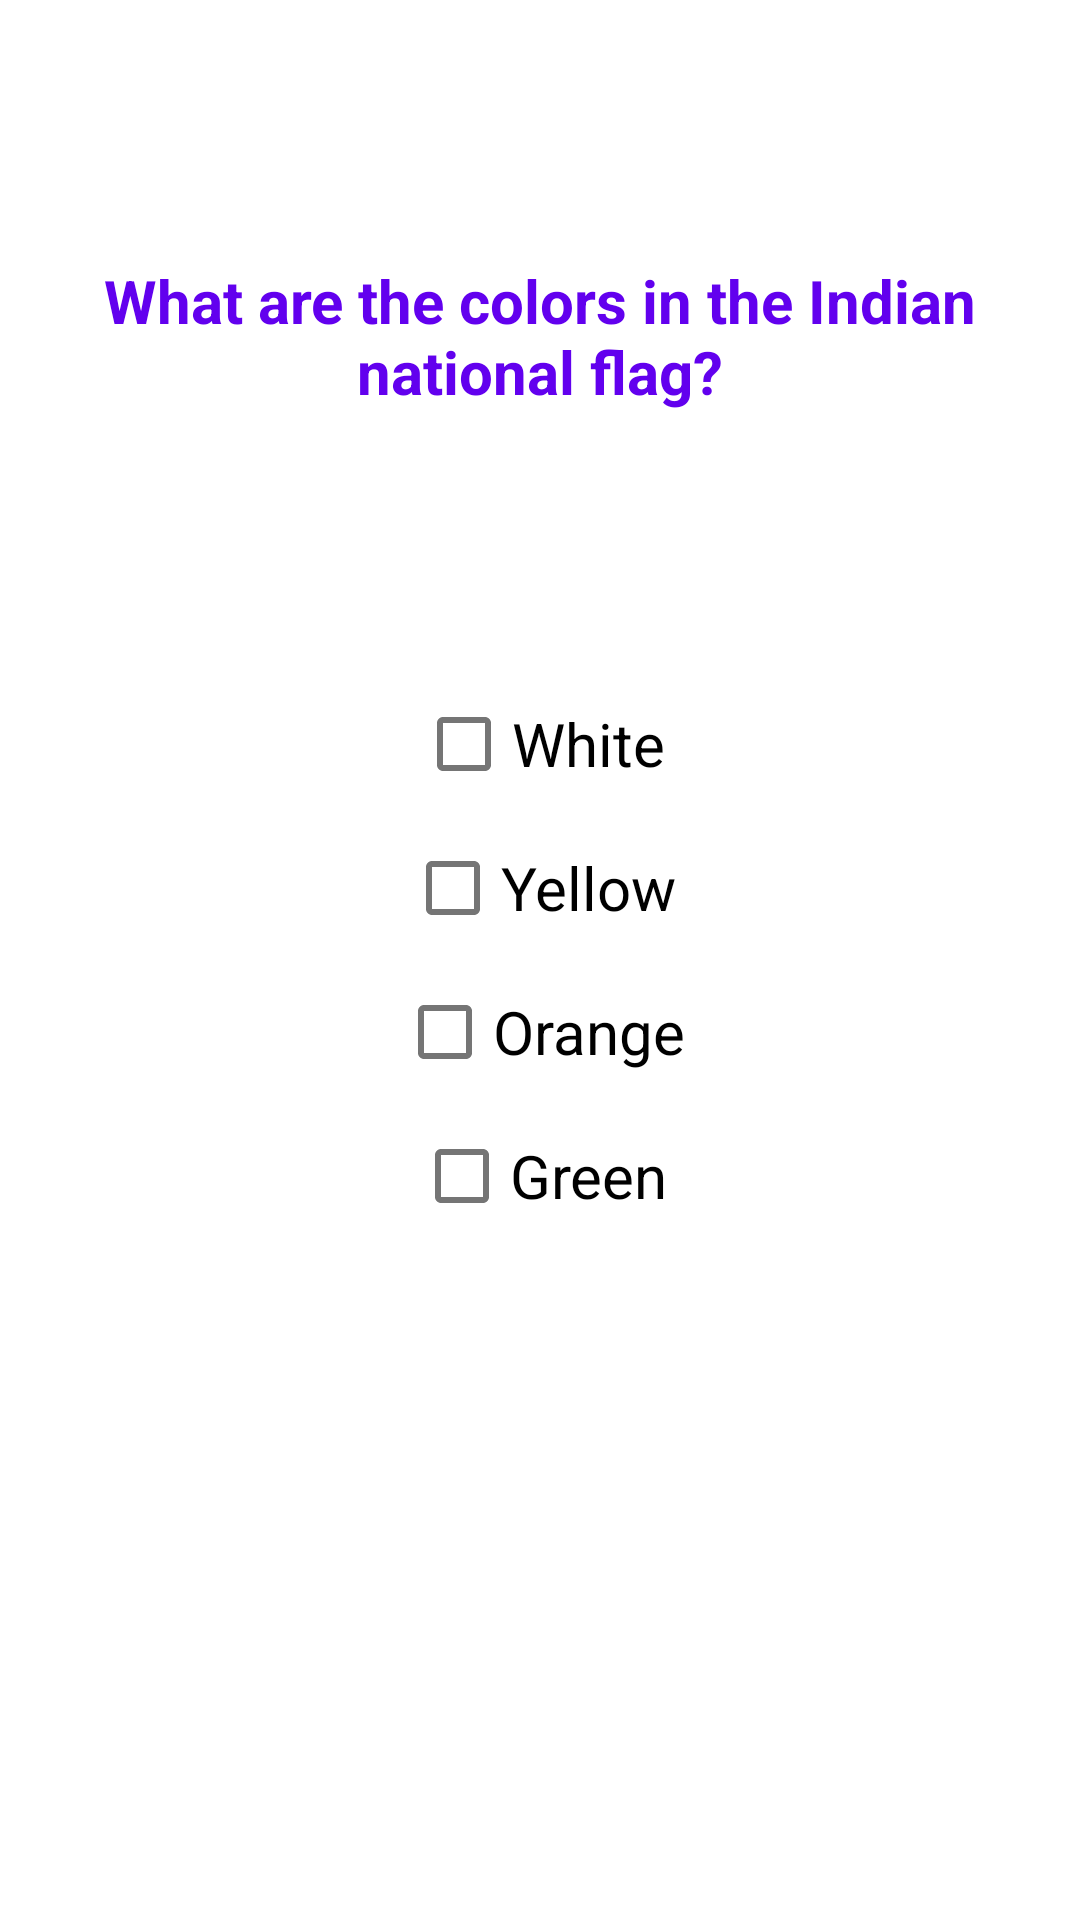

The Android layout XML behind this screen, and the referenced resources:
<!-- AndroidManifest.xml: application theme AppTheme -->
<!-- res/layout/fragment_color.xml -->
<?xml version="1.0" encoding="utf-8"?>
<androidx.constraintlayout.widget.ConstraintLayout xmlns:android="http://schemas.android.com/apk/res/android"
    xmlns:app="http://schemas.android.com/apk/res-auto"
    xmlns:tools="http://schemas.android.com/tools"
    android:layout_width="match_parent"
    android:layout_height="match_parent"
    tools:context=".ui.fragment.ColorFragment">

    <androidx.appcompat.widget.AppCompatTextView
        style="@style/QuestionStyle"
        android:layout_width="0dp"
        android:layout_height="wrap_content"
        android:layout_marginStart="@dimen/medium_margin"
        android:layout_marginEnd="@dimen/medium_margin"
        android:gravity="center"
        android:text="@string/what_are_the_colors_in_the_indian_national_flag"
        app:layout_constraintBottom_toTopOf="@id/chkWhite"
        app:layout_constraintEnd_toEndOf="parent"
        app:layout_constraintStart_toStartOf="parent"
        app:layout_constraintTop_toTopOf="parent" />

    <com.google.android.material.checkbox.MaterialCheckBox
        android:id="@+id/chkWhite"
        android:layout_width="wrap_content"
        android:layout_height="wrap_content"
        android:text="@string/white"
        android:textSize="20sp"
        app:layout_constraintBottom_toTopOf="@id/chkYellow"
        app:layout_constraintEnd_toEndOf="parent"
        app:layout_constraintStart_toStartOf="parent"
        app:layout_constraintTop_toTopOf="parent"
        app:layout_constraintVertical_chainStyle="packed" />

    <com.google.android.material.checkbox.MaterialCheckBox
        android:id="@+id/chkYellow"
        android:layout_width="wrap_content"
        android:layout_height="wrap_content"
        android:text="@string/yellow"
        android:textSize="20sp"
        app:layout_constraintBottom_toTopOf="@id/chkOrange"
        app:layout_constraintEnd_toEndOf="@id/chkWhite"
        app:layout_constraintStart_toStartOf="@id/chkWhite"
        app:layout_constraintTop_toBottomOf="@id/chkWhite" />

    <com.google.android.material.checkbox.MaterialCheckBox
        android:id="@+id/chkOrange"
        android:layout_width="wrap_content"
        android:layout_height="wrap_content"
        android:text="@string/orange"
        android:textSize="20sp"
        app:layout_constraintBottom_toTopOf="@id/chkGreen"
        app:layout_constraintEnd_toEndOf="@id/chkWhite"
        app:layout_constraintStart_toStartOf="@id/chkWhite"
        app:layout_constraintTop_toBottomOf="@id/chkYellow" />

    <com.google.android.material.checkbox.MaterialCheckBox
        android:id="@+id/chkGreen"
        android:layout_width="wrap_content"
        android:layout_height="wrap_content"
        android:text="@string/green"
        android:textSize="20sp"
        app:layout_constraintBottom_toBottomOf="parent"
        app:layout_constraintEnd_toEndOf="@id/chkWhite"
        app:layout_constraintStart_toStartOf="@id/chkWhite"
        app:layout_constraintTop_toBottomOf="@id/chkOrange" />

    <com.google.android.material.button.MaterialButton
        android:id="@+id/btnNext"
        android:layout_width="wrap_content"
        android:layout_height="wrap_content"
        android:layout_marginEnd="@dimen/medium_margin"
        android:layout_marginBottom="@dimen/medium_margin"
        android:background="@drawable/bg_rounded_button"
        android:drawableEnd="@drawable/ic_next"
        android:text="@string/next"
        android:textAllCaps="false"
        app:layout_constraintBottom_toBottomOf="parent"
        app:layout_constraintEnd_toEndOf="parent" />

</androidx.constraintlayout.widget.ConstraintLayout>
<!-- resources referenced by this layout -->
<resources>
  <dimen name="medium_margin">24dp</dimen>
  <string name="green">Green</string>
  <string name="next">Next</string>
  <string name="orange">Orange</string>
  <string name="what_are_the_colors_in_the_indian_national_flag">What are the colors in the Indian national flag?</string>
  <string name="white">White</string>
  <string name="yellow">Yellow</string>
  <style name="QuestionStyle">
          <item name="android:textColor">@color/colorPrimary</item>
          <item name="android:textSize">20sp</item>
          <item name="android:textStyle">bold</item>
      </style>
  <style name="AppTheme" parent="Theme.MaterialComponents.Light.DarkActionBar">
          
          <item name="colorPrimary">@color/colorPrimary</item>
          <item name="colorPrimaryDark">@color/colorPrimaryDark</item>
          <item name="colorAccent">@color/colorAccent</item>
      </style>
  <!-- not gathered from this repository: default colours our renderer supplied (Android Studio template values) -->
  <color name="colorPrimary">#FF6200EE</color>
  <color name="colorPrimaryDark">#FF3700B3</color>
  <color name="colorAccent">#FF03DAC5</color>
</resources>
